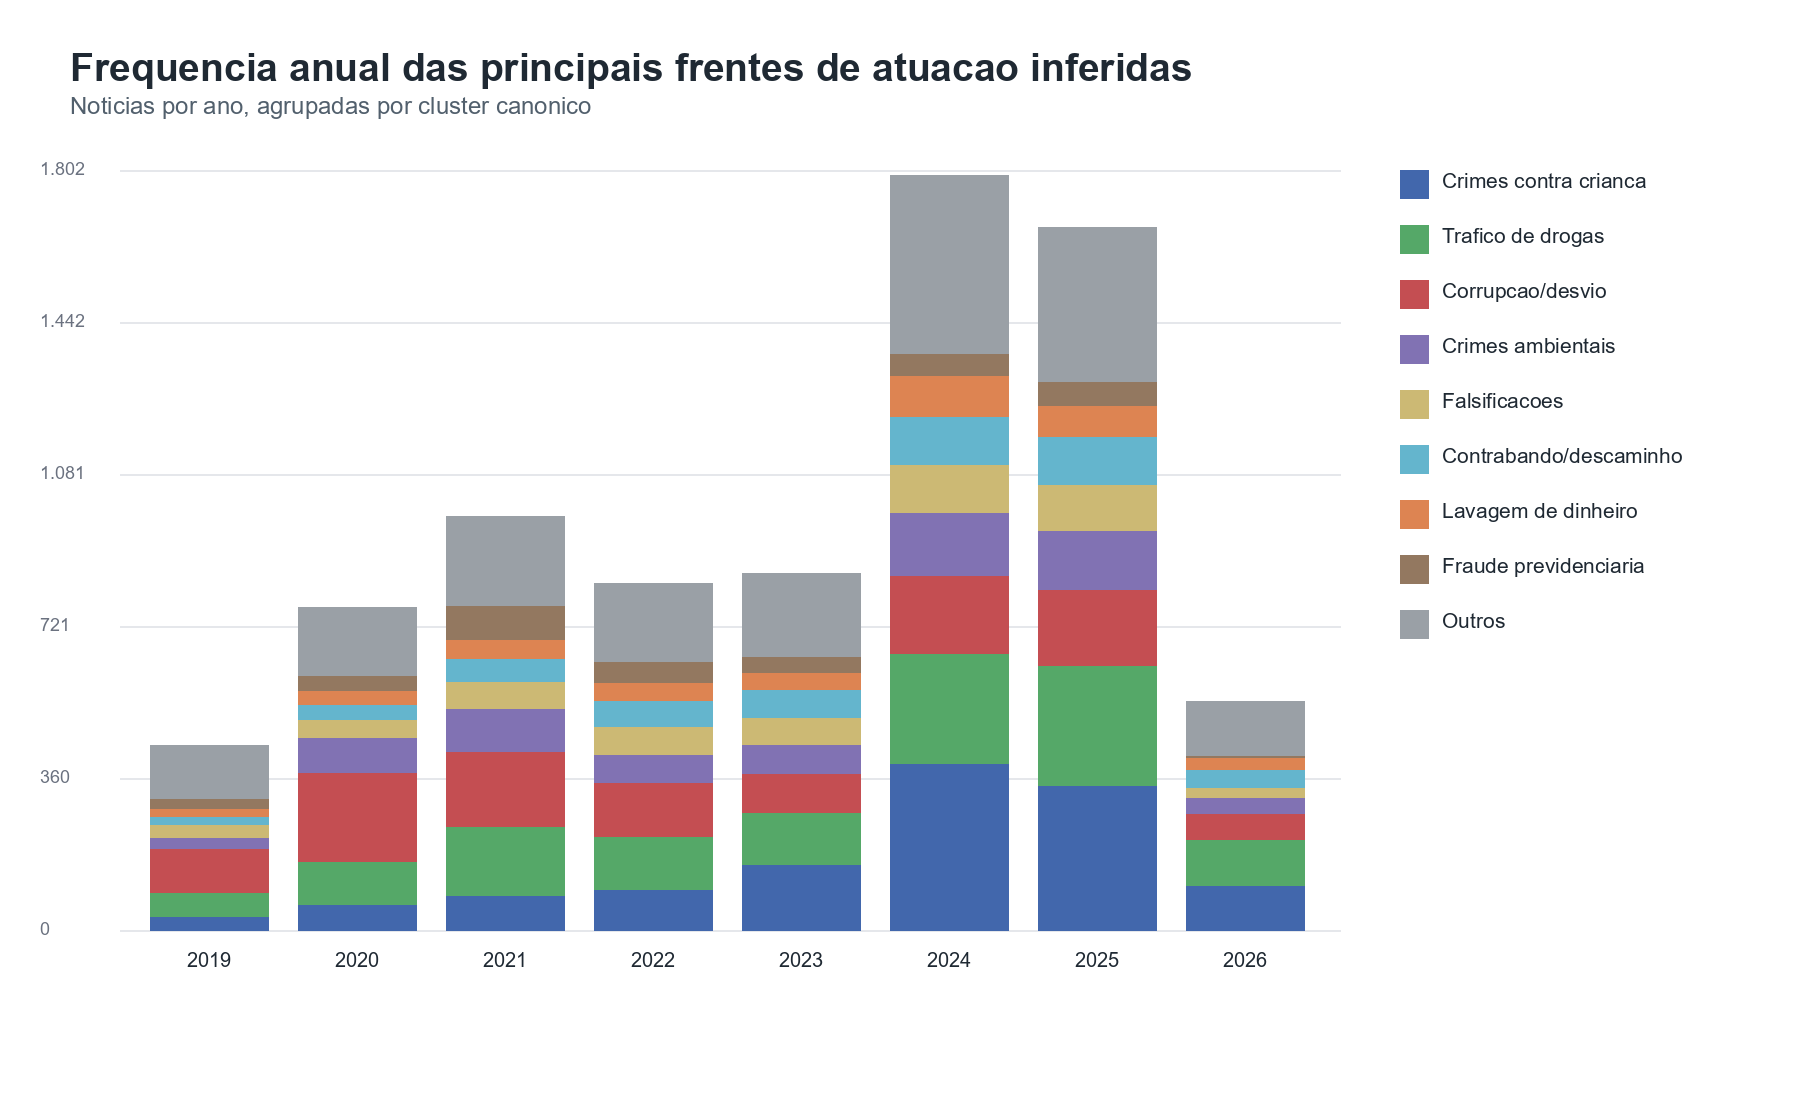

Values plotted in this chart, from the file beside it:
ano, Crimes contra crianca, Trafico de drogas, Corrupcao/desvio, Crimes ambientais, Falsificacoes, Contrabando/descaminho, Lavagem de dinheiro, Fraude previdenciaria, Outros
2019, 35, 58, 106, 27, 31, 19, 20, 26, 128
2020, 64, 103, 213, 85, 44, 36, 35, 37, 162
2021, 83, 164, 179, 102, 65, 56, 47, 81, 212
2022, 98, 127, 129, 67, 67, 62, 45, 52, 186
2023, 157, 124, 93, 70, 66, 67, 42, 40, 197
2024, 398, 261, 186, 151, 114, 116, 99, 54, 423
2025, 345, 286, 182, 142, 111, 115, 74, 59, 367
2026, 109, 111, 64, 38, 25, 45, 30, 7, 130
